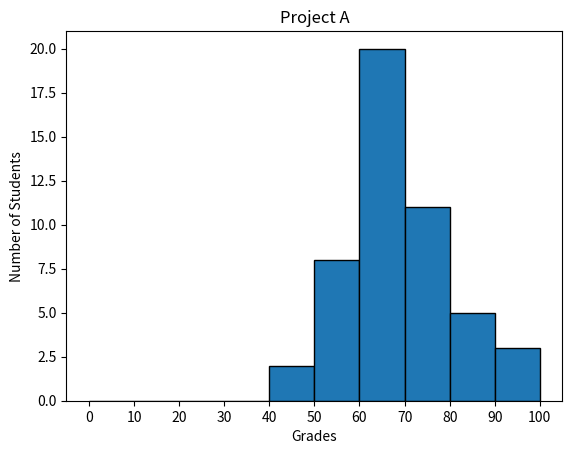

The script that saved this image:
#!/usr/bin/env python3
import numpy as np
import matplotlib.pyplot as plt

np.random.seed(5)
student_grades = np.random.normal(68, 15, 50)

plt.xticks(np.arange(0, 101, 10))
plt.xlabel('Grades')
plt.ylabel('Number of Students')
plt.title('Project A')
plt.hist(student_grades, bins=range(0, 101, 10), edgecolor='black')
plt.show()
